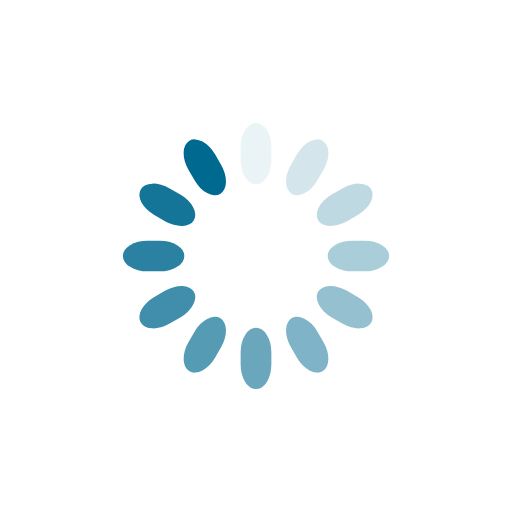
t = 0.00 s
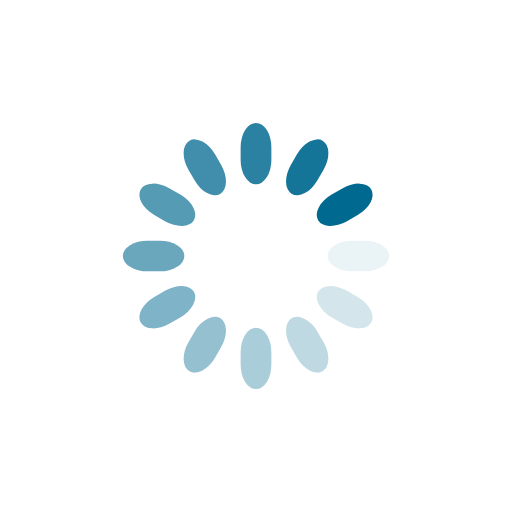
t = 0.25 s
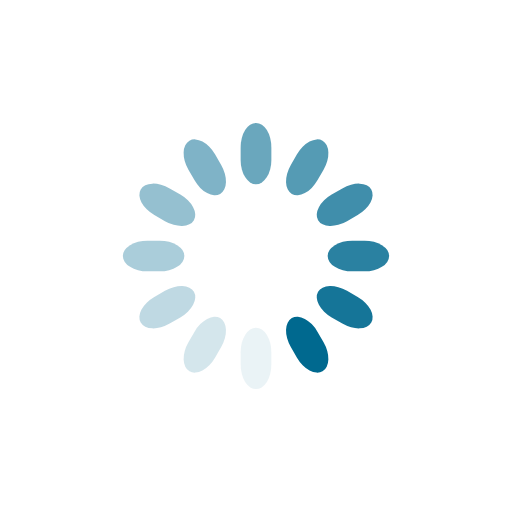
t = 0.50 s
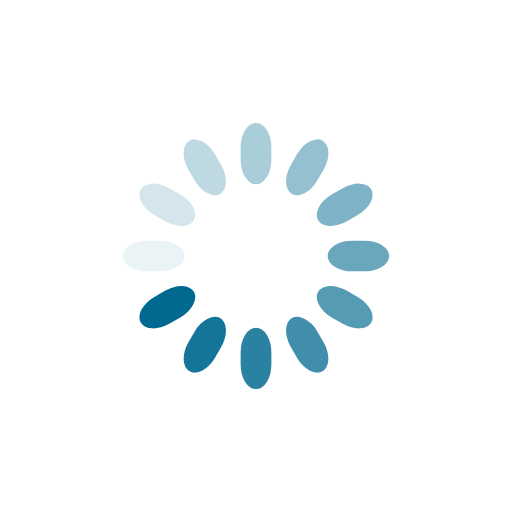
t = 0.75 s

The animated SVG that drew these frames (rendered in a browser with its animation timeline set to each time). Animation: 12 SMIL elements (animate=12); one cycle of 1.00 s, repeats indefinitely.

<svg class="lds-spinner" width="200px"  height="200px"  xmlns="http://www.w3.org/2000/svg" xmlns:xlink="http://www.w3.org/1999/xlink" viewBox="0 0 100 100" preserveAspectRatio="xMidYMid" style="background: none;"><g transform="rotate(0 50 50)">
  <rect x="47" y="24" rx="9.4" ry="4.8" width="6" height="12" fill="#00698f">
    <animate attributeName="opacity" values="1;0" keyTimes="0;1" dur="1s" begin="-0.9166666666666666s" repeatCount="indefinite"></animate>
  </rect>
</g><g transform="rotate(30 50 50)">
  <rect x="47" y="24" rx="9.4" ry="4.8" width="6" height="12" fill="#00698f">
    <animate attributeName="opacity" values="1;0" keyTimes="0;1" dur="1s" begin="-0.8333333333333334s" repeatCount="indefinite"></animate>
  </rect>
</g><g transform="rotate(60 50 50)">
  <rect x="47" y="24" rx="9.4" ry="4.8" width="6" height="12" fill="#00698f">
    <animate attributeName="opacity" values="1;0" keyTimes="0;1" dur="1s" begin="-0.75s" repeatCount="indefinite"></animate>
  </rect>
</g><g transform="rotate(90 50 50)">
  <rect x="47" y="24" rx="9.4" ry="4.8" width="6" height="12" fill="#00698f">
    <animate attributeName="opacity" values="1;0" keyTimes="0;1" dur="1s" begin="-0.6666666666666666s" repeatCount="indefinite"></animate>
  </rect>
</g><g transform="rotate(120 50 50)">
  <rect x="47" y="24" rx="9.4" ry="4.8" width="6" height="12" fill="#00698f">
    <animate attributeName="opacity" values="1;0" keyTimes="0;1" dur="1s" begin="-0.5833333333333334s" repeatCount="indefinite"></animate>
  </rect>
</g><g transform="rotate(150 50 50)">
  <rect x="47" y="24" rx="9.4" ry="4.8" width="6" height="12" fill="#00698f">
    <animate attributeName="opacity" values="1;0" keyTimes="0;1" dur="1s" begin="-0.5s" repeatCount="indefinite"></animate>
  </rect>
</g><g transform="rotate(180 50 50)">
  <rect x="47" y="24" rx="9.4" ry="4.8" width="6" height="12" fill="#00698f">
    <animate attributeName="opacity" values="1;0" keyTimes="0;1" dur="1s" begin="-0.4166666666666667s" repeatCount="indefinite"></animate>
  </rect>
</g><g transform="rotate(210 50 50)">
  <rect x="47" y="24" rx="9.4" ry="4.8" width="6" height="12" fill="#00698f">
    <animate attributeName="opacity" values="1;0" keyTimes="0;1" dur="1s" begin="-0.3333333333333333s" repeatCount="indefinite"></animate>
  </rect>
</g><g transform="rotate(240 50 50)">
  <rect x="47" y="24" rx="9.4" ry="4.8" width="6" height="12" fill="#00698f">
    <animate attributeName="opacity" values="1;0" keyTimes="0;1" dur="1s" begin="-0.25s" repeatCount="indefinite"></animate>
  </rect>
</g><g transform="rotate(270 50 50)">
  <rect x="47" y="24" rx="9.4" ry="4.8" width="6" height="12" fill="#00698f">
    <animate attributeName="opacity" values="1;0" keyTimes="0;1" dur="1s" begin="-0.16666666666666666s" repeatCount="indefinite"></animate>
  </rect>
</g><g transform="rotate(300 50 50)">
  <rect x="47" y="24" rx="9.4" ry="4.8" width="6" height="12" fill="#00698f">
    <animate attributeName="opacity" values="1;0" keyTimes="0;1" dur="1s" begin="-0.08333333333333333s" repeatCount="indefinite"></animate>
  </rect>
</g><g transform="rotate(330 50 50)">
  <rect x="47" y="24" rx="9.4" ry="4.8" width="6" height="12" fill="#00698f">
    <animate attributeName="opacity" values="1;0" keyTimes="0;1" dur="1s" begin="0s" repeatCount="indefinite"></animate>
  </rect>
</g></svg>
